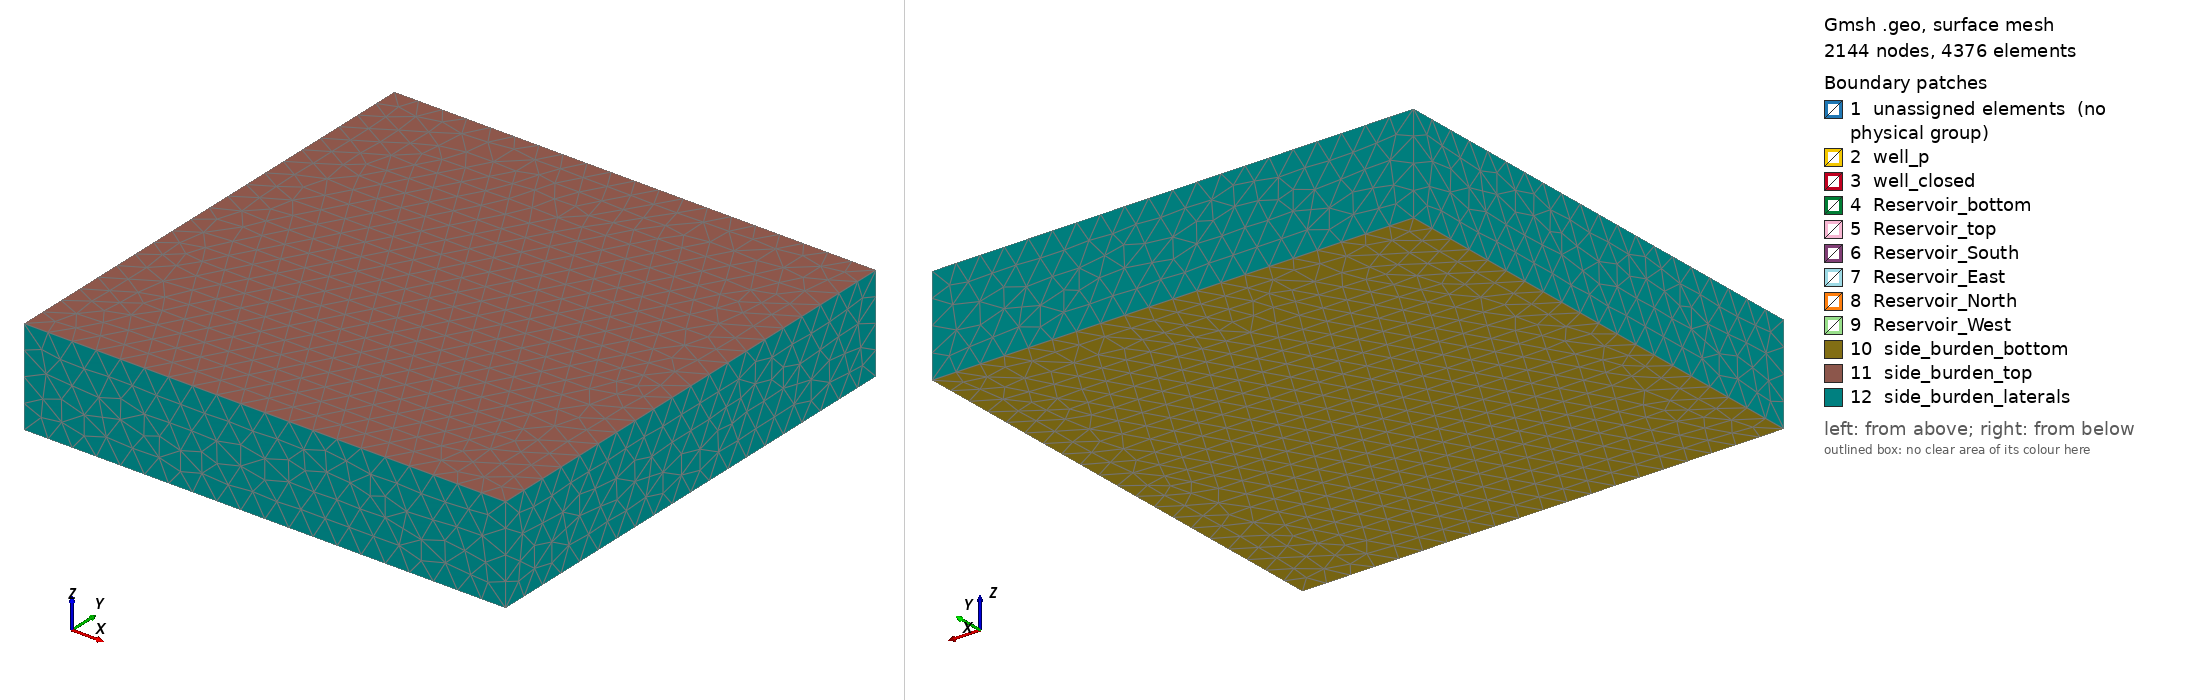

Gmsh geometry script, surface-meshed: 2144 nodes, 4376 surface elements. Boundary patches (legend numbers): 1 unassigned elements (no physical group), 2 well_p, 3 well_closed, 4 Reservoir_bottom, 5 Reservoir_top, 6 Reservoir_South, 7 Reservoir_East, 8 Reservoir_North, 9 Reservoir_West, 10 side_burden_bottom, 11 side_burden_top, 12 side_burden_laterals. Left view from above one corner, right view from below the opposite corner. Legend entries are the model's physical surfaces; 'unassigned elements' are surfaces in no physical group. The drawing asked Gmsh for element sizes between 1% and 20% of the model's largest extent; the script's own settings can give other sizes.

=== well_box_III.geo (drawn) ===
// ---- Cylinder wellbore Region Gmsh scritp ----
// 2D_cylinder_tutorial.geo
// Creates a mesh with an inner structured-quad region and 
// an outer unstructured tri region
//
// Created 10/01/2016 by Omar Duran
// Labmec, State University of Campinas
// --------------------------------------------

// Settings
ExpertMode = 1;
Mesh.Algorithm3D = 1 ;


// general structures



well_bores = {};
well_regions = {};

// Gmsh allows variables; these will be used to set desired
// element sizes at various Points
cl1 = 1;
cl2 = 0.1;
cl3 = 10.0;
cl4 = 100.0;
cl5 = 250.0;


// reservoir box dimensions
x_length = 1000.0;
y_length = 1000.0;
z_length = 100.0;

// side-burden box dimensions
sb_x_length = 5000.0;
sb_y_length = 5000.0;
sb_z_length = 1000.0;

// mesh controls on wellbore region
alpha = 1.5;
n_radial = 10;
n_azimuthal = 4;
n_axial = 2; 


// new well data
well_index = 1;

// well location
wx = 50.0;
wy = 0.0;
wz = 0.0;

// well and wellbore region dimensions
radius = 0.1;
outer = 20;
length = 10.0;
angle = 0.5;
beta = 0.5;


// Scripting

xdir = Cos(beta);
ydir = Sin(beta);

// Circle & Surrounding structured-quad region

p1=newp; Point(p1) = {0, 0, 0, cl2};

// well bore points
p2=newp; Point(p2) = {0,  radius, 0, cl2};
p3=newp; Point(p3) = {radius,  0, 0, cl2};
p4=newp; Point(p4) = {0, -radius, 0, cl2};
p5=newp; Point(p5) = {-radius, 0, 0, cl2};

// well bore region points
p6=newp; Point(p6) = {0,  outer, 0, cl3};
p7=newp; Point(p7) = {outer,  0, 0, cl3};
p8=newp; Point(p8) = {0, -outer, 0, cl3};
p9=newp; Point(p9) = {-outer, 0, 0, cl3};

// Apply translation
translate_s[] = Translate {wx, wy, wz} { 
Point {p1,p2,p3,p4,p5,p6,p7,p8,p9};
};

// Apply rotation
rotate_s[] = Rotate { { xdir, ydir,0}, {0,0,0}, angle } {
Point {p1,p2,p3,p4,p5,p6,p7,p8,p9};
};

c1[] = Point{p1};
c2[] = Point{p2};
c3[] = Point{p3};

u[] = {}; v[] = {};
For i In {0:3-1}
	u[i] =  c2[i] - c1[i];
	v[i] =  c3[i] - c1[i];
EndFor

a[] = {-u[2]*v[1]+u[1]*v[2],u[2]*v[0]-u[0]*v[2],-u[1]*v[0]+u[0]*v[1]};
norm = Sqrt( a[0]*a[0] + a[1]*a[1] + a[2]*a[2] ) / length;

l1=newl; Circle(l1) = {p2, p1, p3};
l2=newl; Circle(l2) = {p3, p1, p4};
l3=newl; Circle(l3) = {p4, p1, p5};
l4=newl; Circle(l4) = {p5, p1, p2};

l5=newl; Circle(l5) = {p6, p1, p7};
l6=newl; Circle(l6) = {p7, p1, p8};
l7=newl; Circle(l7) = {p8, p1, p9};
l8=newl; Circle(l8) = {p9, p1, p6};

l9=newl;  Line(l9)  = {p2, p6};
l10=newl; Line(l10) = {p3, p7};
l11=newl; Line(l11) = {p4, p8};
l12=newl; Line(l12) = {p5, p9};

Printf ("Mehser:: Drawing well");

Transfinite Line {l1,l2,l3,l4,l5,l6,l7,l8} = n_azimuthal;
Transfinite Line {l9,l10,l11,l12} = n_radial Using Progression alpha;


// Each region which to be independently meshed must have a line loop
// Regions which will be meshed with Transfinite Surface must have 4 lines
// and be labeled in CCW order, with the correct orientation of each edge

Line Loop(1) = {l1, l10, -l5, -l9}; // ++ side of quad region - note ordering
Line Loop(2) = {l2, l11, -l6, -l10}; // +- side of quad region - note ordering
Line Loop(3) = {l3, l12, -l7, -l11}; // -- side of quad region - note ordering
Line Loop(4) = {l4, l9, -l8, -l12}; // -+ side of quad region - note ordering

s1 = news; Plane Surface(s1) = {1}; // ++ side of quad
s2 = news; Plane Surface(s2) = {2}; // +- side of quad
s3 = news; Plane Surface(s3) = {3}; // -- side of quad
s4 = news; Plane Surface(s4) = {4}; // -+ side of quad


out[] = Extrude {a[0]/norm, a[1]/norm, a[2]/norm} { Surface{s1,s2,s3,s4}; Layers{n_axial}; };
//out[] = Extrude {a[0]/norm, a[1]/norm, a[2]/norm} { Surface{s1,s2,s3,s4}; Layers{n_axial}; Recombine; QuadTriNoNewVerts Recomblaterals;};


//N = #out[];
//Printf ("size = %g", N);
//For i In {0:N-1}
//	Printf ("out[%g] = %g", i, out[i]);
//EndFor

s1_ext = out[0];
s2_ext = out[6];
s3_ext = out[12];
s4_ext = out[18];

s1_lat = out[4];
s2_lat = out[10];
s3_lat = out[16];
s4_lat = out[22];

well_1 = out[2];
well_2 = out[8];
well_3 = out[14];
well_4 = out[20];

wing_1 = out[3];
wing_2 = out[5];
wing_3 = out[9];
wing_4 = out[15];


////////////////////////////////////////////////////////////////////////////
/// Well box

// well closed regions

Line Loop(5) = {l1, l2, l3, l4}; // clossing the well
s5 = news; Plane Surface(s5) = {5}; // clossing the well

Line Loop(6) = {l1 + 17, l2 + 38, l3 + 59, l4 + 80}; // clossing the well
s6 = news; Plane Surface(s6) = {6}; // clossing the well

well_region[] = {s1,s2,s3,s4,s5,s6,s1_ext,s2_ext,s3_ext,s4_ext,s1_lat,s2_lat,s3_lat,s4_lat};
well_bore[] = {well_1,well_2,well_3,well_4};


N = #well_region[];
M = #well_regions[];
For i In {0:N-1}
	well_regions[i + M] = well_region[i];
EndFor

//M = #well_regions[];
//For i In {0:N-1}
//	Printf ("well_regions[%g] = %g", i, well_regions[i]);
//EndFor


N = #well_bore[];
M = #well_bores[];
For i In {0:N-1}
	well_bores[i + M] = well_bore[i];
EndFor

//M = #well_bores[];
//For i In {0:N-1}
//	Printf ("well_bores[%g] = %g", i, well_bores[i]);
//EndFor


Surface Loop(1) = {s1,s2,s3,s4,s1_ext,s2_ext,s3_ext,s4_ext,well_1,well_2,well_3,well_4,s1_lat,s2_lat,s3_lat,s4_lat}; 

// wellbore region volume
vregion = newv; Volume(newv) = {1};

// Tagging boundary conditions for wells
Physical Surface("well_p") = well_bores[];
Physical Surface("well_closed") = {s5,s6};
Physical Volume("well_p_region") = {vregion};

// outer well box

 Point(1001) = {-x_length/2.0, -y_length/2.0, -z_length/2.0, cl4};
 Point(1002) = { x_length/2.0, -y_length/2.0, -z_length/2.0, cl4};
 Point(1003) = { x_length/2.0,  y_length/2.0, -z_length/2.0, cl4};
 Point(1004) = {-x_length/2.0,  y_length/2.0, -z_length/2.0, cl4};

 Point(1005) = {-x_length/2.0, -y_length/2.0, z_length/2.0, cl4};
 Point(1006) = { x_length/2.0, -y_length/2.0, z_length/2.0, cl4};
 Point(1007) = { x_length/2.0,  y_length/2.0, z_length/2.0, cl4};
 Point(1008) = {-x_length/2.0,  y_length/2.0, z_length/2.0, cl4};

Line(2001) = {1001,1002};
Line(2002) = {1002,1003};
Line(2003) = {1003,1004};
Line(2004) = {1004,1001};

Line(2005) = {1005,1006};
Line(2006) = {1006,1007};
Line(2007) = {1007,1008};
Line(2008) = {1008,1005};

Line(2009) = {1005,1001};
Line(2010) = {1006,1002};
Line(2011) = {1007,1003};
Line(2012) = {1008,1004};

 Line Loop(3001) = {2001, 2002, 2003, 2004}; // Bottom
 Line Loop(3002) = {2005, 2006, 2007, 2008}; // Top
 Line Loop(3003) = {2001, -2010, -2005, 2009}; // South
 Line Loop(3004) = {2002, -2011, -2006, 2010}; // East
 Line Loop(3005) = {2003, -2012, -2007, 2011}; // North
 Line Loop(3006) = {2004, -2009, -2008, 2012}; // West

 Plane Surface(3001) = {3001}; // Bottom unstructured region
 Plane Surface(3002) = {3002}; // Top unstructured region
 Plane Surface(3003) = {3003}; // South unstructured region
 Plane Surface(3004) = {3004}; // East unstructured region
 Plane Surface(3005) = {3005}; // North unstructured region
 Plane Surface(3006) = {3006}; // West unstructured region


//Recombine Surface {3001,3002,3003,3004,3005,3006};

// Build the well box volume

reservoir_region[] = {well_regions[],3001,3002,3003,3004,3005,3006};
Surface Loop(4000) = reservoir_region[];
Volume(6) = {4000} ;

//Transfinite Surface "*";
//Recombine Surface "*";
//Recombine Volume "*";

////////////////////////////////////////////////////////////////////////////

// side-burden rocks

 Point(10001) = {-sb_x_length/2.0, -sb_y_length/2.0, -sb_z_length/2.0, cl5};
 Point(10002) = { sb_x_length/2.0, -sb_y_length/2.0, -sb_z_length/2.0, cl5};
 Point(10003) = { sb_x_length/2.0,  sb_y_length/2.0, -sb_z_length/2.0, cl5};
 Point(10004) = {-sb_x_length/2.0,  sb_y_length/2.0, -sb_z_length/2.0, cl5};

 Point(10005) = {-sb_x_length/2.0, -sb_y_length/2.0, sb_z_length/2.0, cl5};
 Point(10006) = { sb_x_length/2.0, -sb_y_length/2.0, sb_z_length/2.0, cl5};
 Point(10007) = { sb_x_length/2.0,  sb_y_length/2.0, sb_z_length/2.0, cl5};
 Point(10008) = {-sb_x_length/2.0,  sb_y_length/2.0, sb_z_length/2.0, cl5};

Line(20001) = {10001,10002};
Line(20002) = {10002,10003};
Line(20003) = {10003,10004};
Line(20004) = {10004,10001};

Line(20005) = {10005,10006};
Line(20006) = {10006,10007};
Line(20007) = {10007,10008};
Line(20008) = {10008,10005};

Line(20009) = {10005,10001};
Line(20010) = {10006,10002};
Line(20011) = {10007,10003};
Line(20012) = {10008,10004};

 Line Loop(30001) = {20001, 20002, 20003, 20004}; // Top
 Line Loop(30002) = {20005, 20006, 20007, 20008}; // Bottom
 Line Loop(30003) = {20001, -20010, -20005, 20009}; // South
 Line Loop(30004) = {20002, -20011, -20006, 20010}; // East
 Line Loop(30005) = {20003, -20012, -20007, 20011}; // North
 Line Loop(30006) = {20004, -20009, -20008, 20012}; // West

Plane Surface(30001) = {30001}; // Top unstructured region
Plane Surface(30002) = {30002}; // Bottom unstructured region
Plane Surface(30003) = {30003}; // South unstructured region
Plane Surface(30004) = {30004}; // East unstructured region
Plane Surface(30005) = {30005}; // North unstructured region
Plane Surface(30006) = {30006}; // West unstructured region


// Recombine Surface {30001,30002,3003,30004,30005,30006};

// Build the well box volume

Surface Loop(40000) = {3001,3002,3003,3004,3005,3006,30001,30002,30003,30004,30005,30006};
Volume(7) = {40000} ;

////////////////////////////////////////////////////////////////////////////


Physical Volume("Reservoir") = {1, 2, 4, 3, 5, 6};


Physical Surface("Reservoir_bottom") = {3001};
Physical Surface("Reservoir_top") = {3002};
Physical Surface("Reservoir_South") = {3003};
Physical Surface("Reservoir_East") = {3004};
Physical Surface("Reservoir_North") = {3005};
Physical Surface("Reservoir_West") = {3006};

Physical Volume("side_burden") = {7};
Physical Surface("side_burden_bottom") = {30001};
Physical Surface("side_burden_top") = {30002};
Physical Surface("side_burden_laterals") = {30003,30004,30005,30006};
